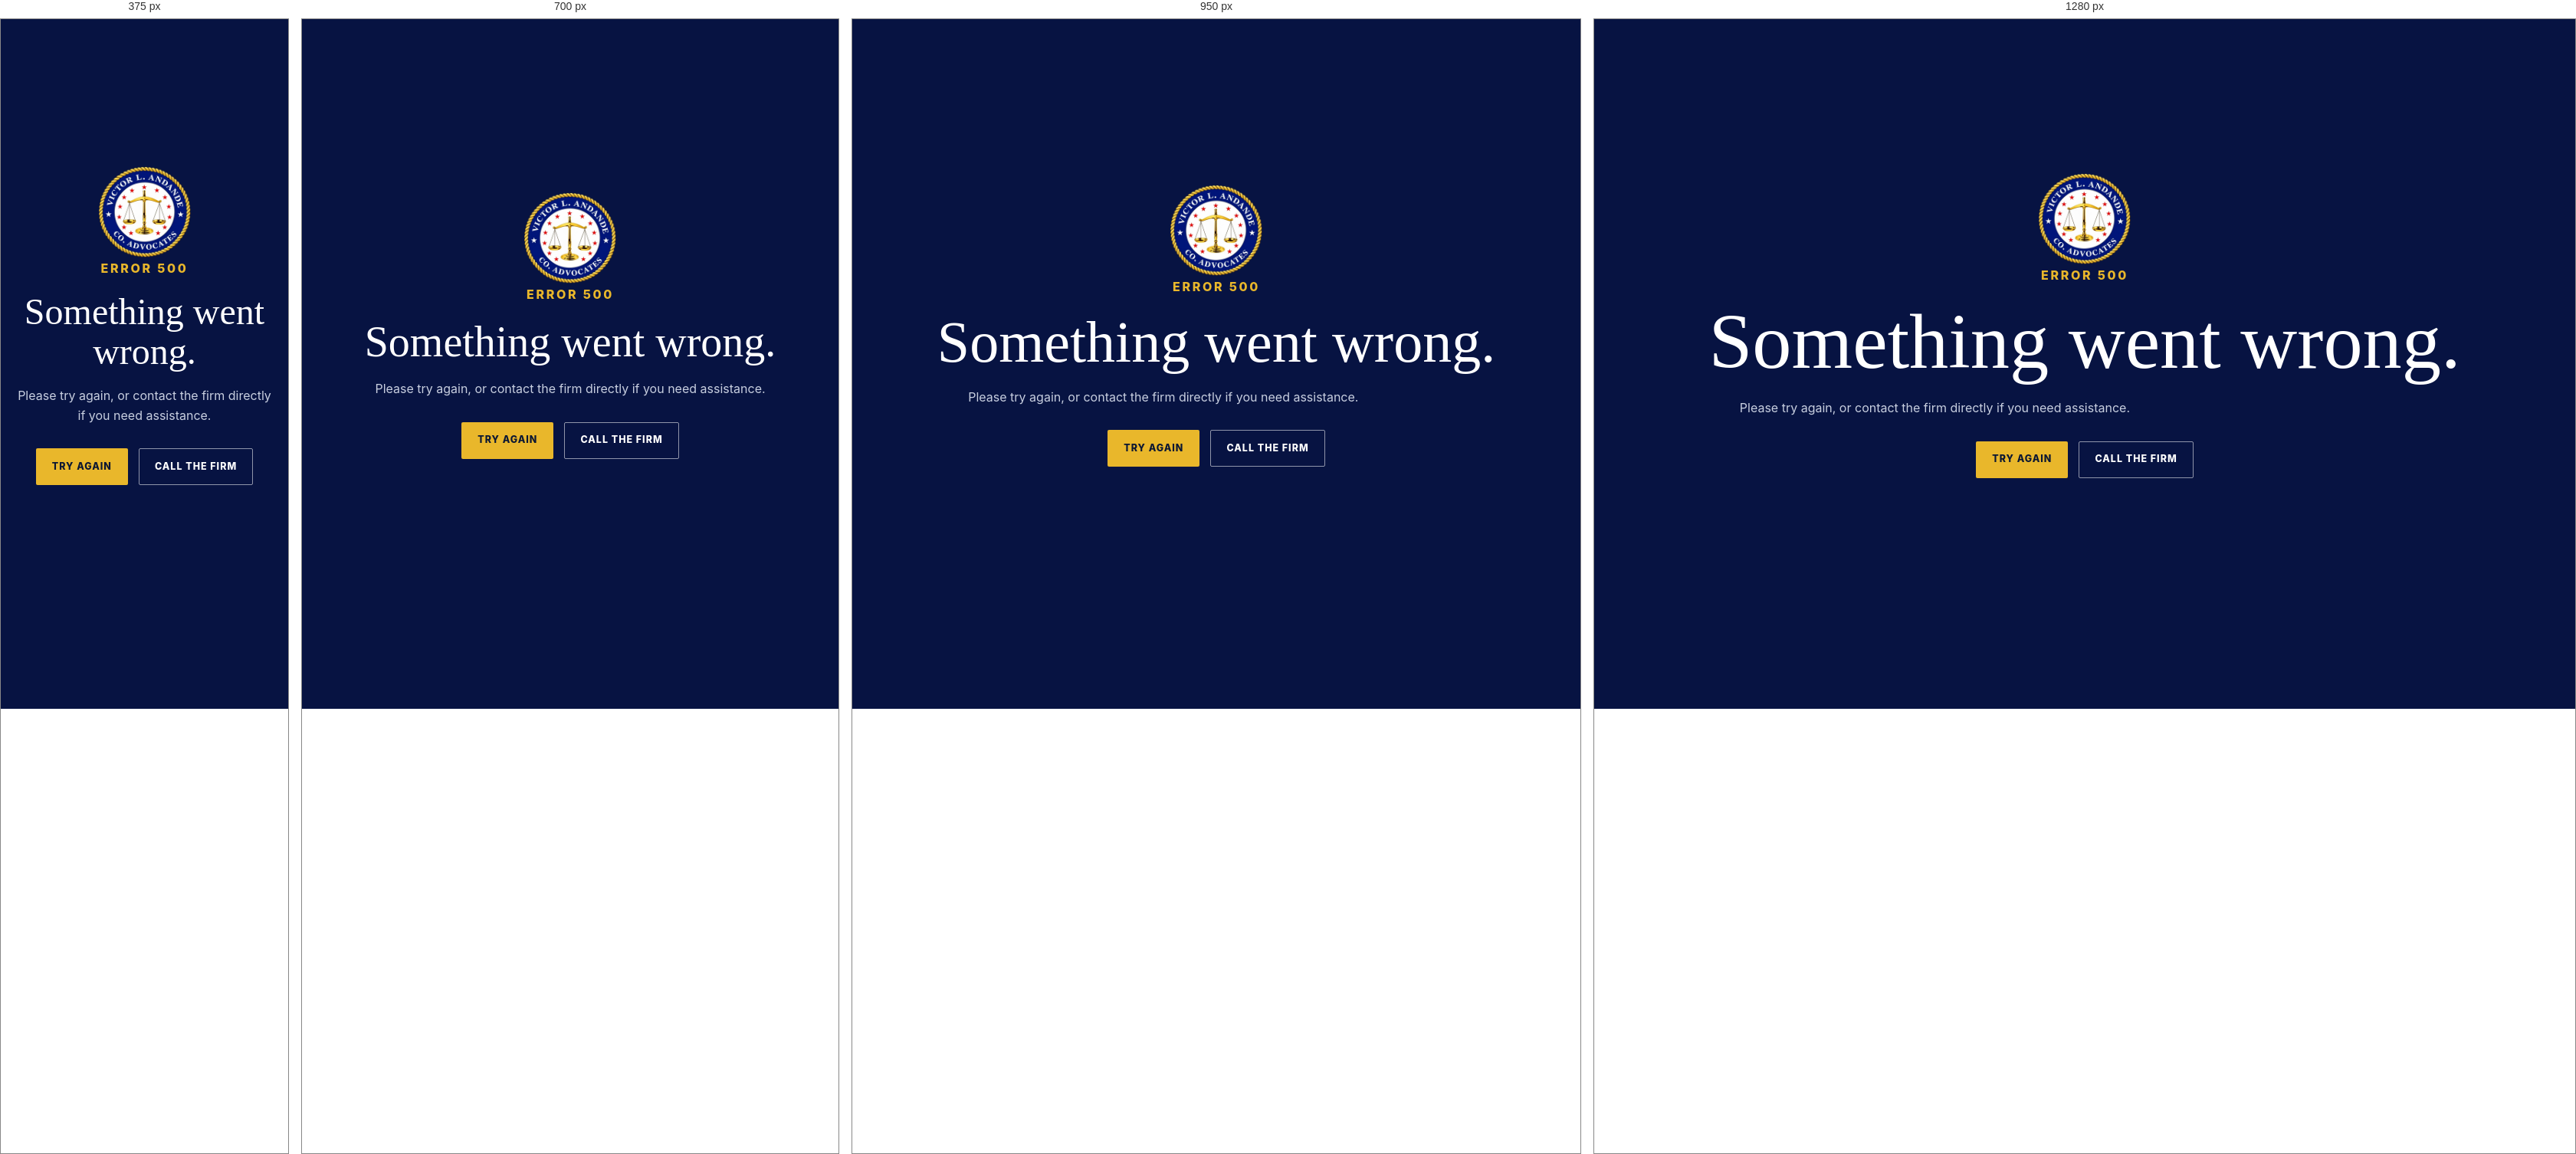
Rendered at 375 px, 700 px, 950 px and 1280 px, left to right.

<!-- file: 500.html -->
<!doctype html><html lang="en-KE"><head><meta charset="utf-8"><meta name="viewport" content="width=device-width,initial-scale=1"><meta name="robots" content="noindex"><title>Something went wrong | Victor L. Andande &amp; Co. Advocates</title><link rel="icon" href="/images/icon-192.png"><link rel="stylesheet" href="/assets/css/site.css"></head><body class="error-page"><main class="error-main"><div><img src="/images/victor-andande-logo.webp" alt="Victor L. Andande & Co. Advocates" width="120" height="120" style="margin:auto"><div class="error-code">Error 500</div><h1>Something went wrong.</h1><p>Please try again, or contact the firm directly if you need assistance.</p><div class="error-actions"><a class="button button-primary" href="/">Try again</a><a class="button button-outline" href="tel:+254729099307">Call the firm</a></div></div></main></body></html>


/* @media block from site.css */
@media(max-width:1080px){.desktop-nav{display:none}.menu-toggle{display:flex}.nav-actions>.button{display:none}.hero-grid{grid-template-columns:1fr 1fr;gap:30px}.hero-copy h1{font-size:4.5rem}.principle-grid{grid-template-columns:repeat(2,1fr)}.footer-grid{grid-template-columns:1.5fr repeat(2,1fr)}.footer-column:last-child{grid-column:2}.page-hero-grid{grid-template-columns:1fr .7fr}}

/* @media block from site.css */
@media(max-width:820px){.section{padding:78px 0}.section-heading,.intro-grid,.advocate-feature,.contact-band-grid,.page-hero-grid,.split-content,.contact-layout,.article-layout{grid-template-columns:1fr}.section-heading{gap:22px}.hero-grid{min-height:auto;grid-template-columns:1fr}.hero-copy{padding:78px 0 38px}.hero-visual{min-height:600px}.intro-mark{position:relative;top:auto;display:flex;align-items:center;gap:24px}.intro-mark img{width:110px;margin:0}.intro-mark p{margin:0;padding:0 0 0 20px;border-top:0;border-left:1px solid var(--line);text-align:left}.practice-row{grid-template-columns:50px 1fr 24px}.practice-row p{grid-column:2}.media-grid{grid-template-columns:1fr}.media-grid .editorial-image:last-child{margin-top:0}.advocate-portrait{min-height:560px}.insight-grid{grid-template-columns:1fr 1fr}.footer-grid{grid-template-columns:1fr 1fr}.footer-column:last-child{grid-column:auto}.page-hero{padding:80px 0 68px}.page-hero-grid{gap:25px}.page-photo{min-height:440px}.article-aside{position:relative;top:auto;order:-1}}

/* @media block from site.css */
@media(max-width:580px){.container{width:min(100% - 28px,var(--container))}.nav-wrap{min-height:80px}.brand{min-width:0}.brand img{width:50px;height:50px}.brand-name{font-size:.83rem}.brand-name small{font-size:.5rem}.mobile-menu{inset:84px 0 0}.hero-copy h1{font-size:clamp(3.05rem,14vw,4.35rem)}.hero-visual{min-height:500px}.hero-stamp{left:10px;right:10px}.trust-grid{grid-template-columns:1fr}.trust-item,.trust-item:first-child{border-left:1px solid var(--line);border-right:1px solid var(--line);border-bottom:1px solid var(--line)}.fact-list{grid-template-columns:1fr}.fact-list div:nth-child(odd){border-right:0}.fact-list div:nth-child(even){padding-left:0}.practice-row{gap:15px}.practice-row h3{font-size:1.45rem}.advocate-feature{margin-inline:-14px}.advocate-copy{padding:50px 28px}.credential-list div{grid-template-columns:1fr;gap:4px}.principle-grid,.insight-grid,.detail-grid,.footer-grid{grid-template-columns:1fr}.principle{min-height:230px}.principle h3{margin-top:35px}.footer-column:last-child{grid-column:auto}.footer-bottom{flex-direction:column}.contact-band{padding:68px 0}.page-hero h1{font-size:clamp(3rem,15vw,4.8rem)}.page-photo{min-height:360px}.process-item{grid-template-columns:50px 1fr}.process-item p{grid-column:2}.form-row{grid-template-columns:1fr}.enquiry-form{padding:25px 18px}.form-heading{flex-direction:column}.contact-row{grid-template-columns:1fr;gap:3px}.article-layout{gap:34px}}

/* @media block from site.css */
@media(max-width:820px){.page-photo{height:440px;min-height:0}}

/* @media block from site.css */
@media(max-width:580px){.page-photo{height:360px;min-height:0}}

/* @media block from site.css */
@media(min-width:821px){.hero-visual{width:calc(100% + max(20px,(100vw - var(--container))/2))}}

/* @media block from site.css */
@media(max-width:820px){.brand-reveal{width:110px;flex:0 0 110px}.contact-rail{top:auto;bottom:78px;width:52px;transform:none}.contact-rail-stack{width:52px}.contact-rail button,.contact-rail a{width:49px;height:52px}.contact-rail.is-collapsed{transform:translateX(8px)}.map-card iframe{height:360px}.map-meta{align-items:flex-start;flex-direction:column;gap:10px}}

/* @media block from site.css */
@media(max-width:580px){.contact-rail{bottom:24px;width:50px}.contact-rail-stack{width:50px;border-radius:15px 0 0 15px}.contact-rail button,.contact-rail a{width:47px;height:50px}.contact-rail.is-collapsed{transform:translateX(8px)}.map-card iframe{height:310px}}

/* @media block from site.css */
@media(max-width:820px){
  .intro-mark{
    width:100%;
    max-width:100%;
    overflow:hidden;
    display:grid;
    grid-template-columns:minmax(0,112px) minmax(0,1fr);
    align-items:center;
    gap:18px;
    padding:18px;
  }
  .brand-reveal{
    width:112px!important;
    max-width:112px;
    height:112px;
    aspect-ratio:1;
    flex:none;
    align-self:center;
    justify-self:start;
    overflow:hidden;
  }
  .brand-reveal video{
    display:block;
    width:100%!important;
    height:100%!important;
    max-width:100%;
    max-height:100%;
    object-fit:contain;
  }
  .intro-mark p{
    min-width:0;
    margin:0;
    padding:0 0 0 18px;
    border-top:0;
    border-left:1px solid var(--line);
    text-align:left;
    overflow-wrap:anywhere;
  }
}

/* @media block from site.css */
@media(max-width:580px){
  .intro-mark{
    grid-template-columns:1fr;
    justify-items:center;
    gap:14px;
    padding:20px 18px;
  }
  .brand-reveal{
    width:min(150px,42vw)!important;
    max-width:150px;
    height:auto;
    justify-self:center;
  }
  .intro-mark p{
    width:100%;
    padding:15px 0 0;
    border-left:0;
    border-top:1px solid var(--line);
    text-align:center;
    font-size:1.05rem;
  }
}